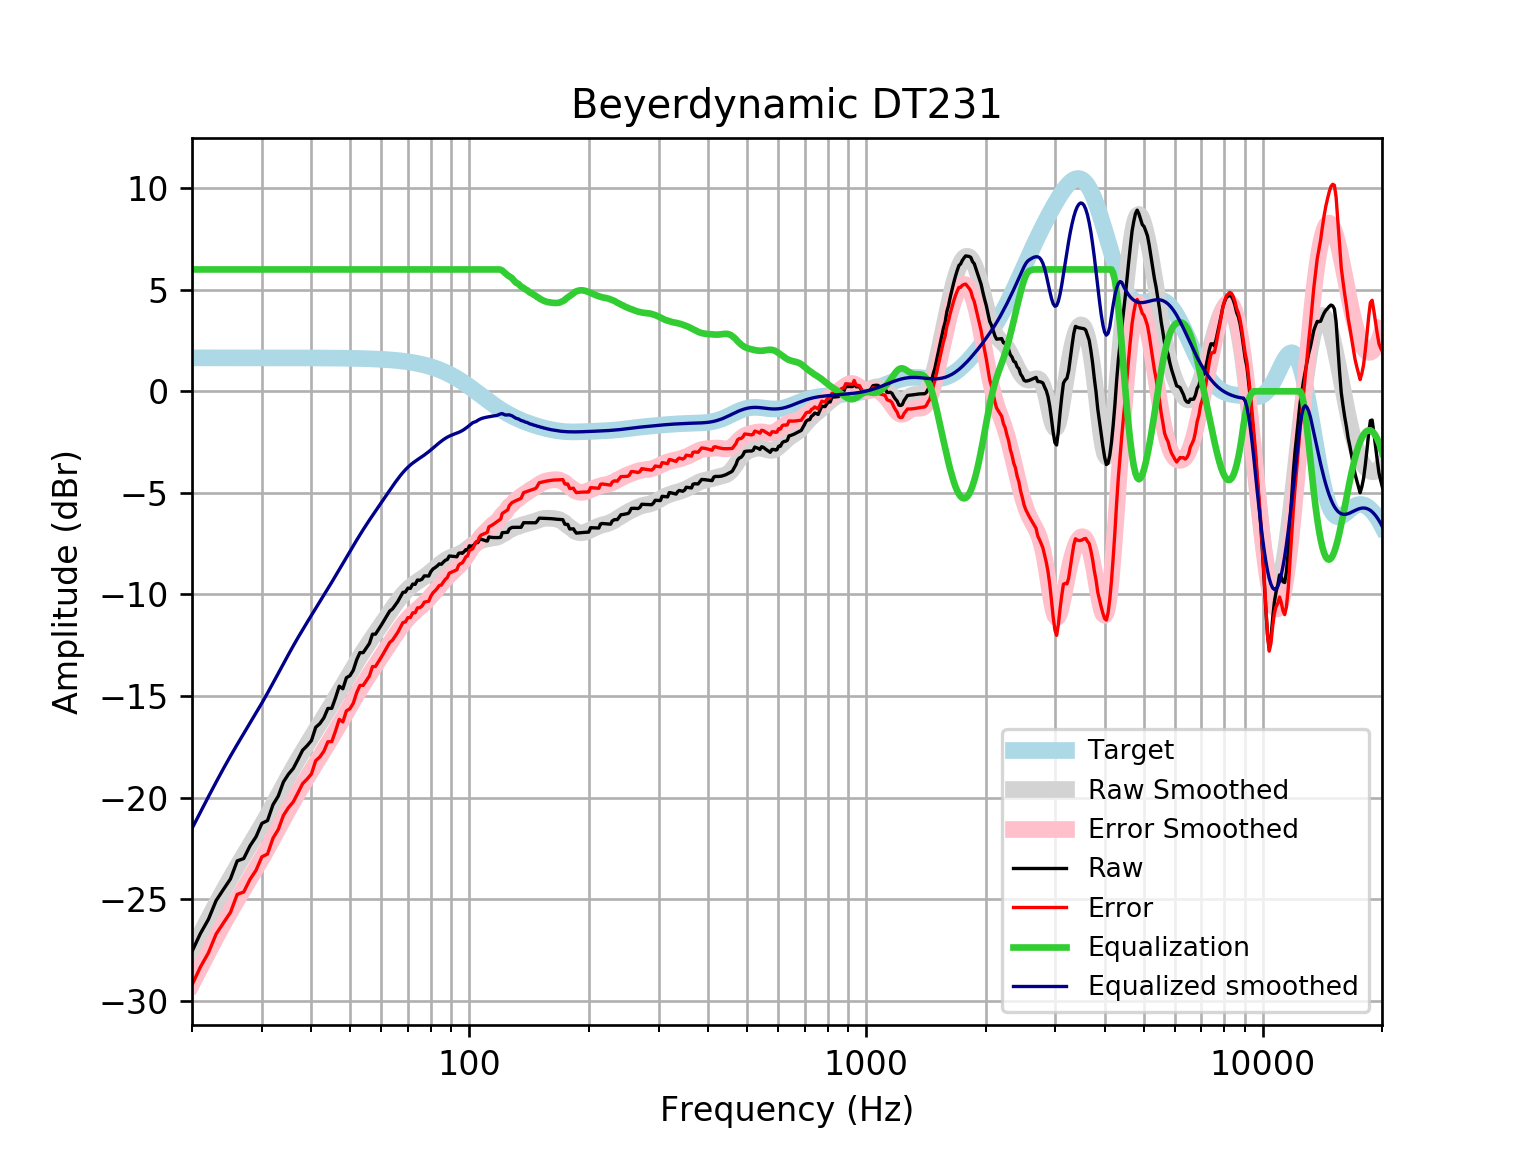

The file beside this chart, header and first rows:
frequency, raw, error, smoothed, error_smoothed, equalization, equalized_raw, equalized_smoothed, target
20, -27.58, -29.22, -27.52, -29.17, 6, -21.58, -21.52, 1.648
21, -26.69, -28.34, -26.72, -28.36, 6.0, -20.69, -20.72, 1.648
22, -25.99, -27.64, -25.96, -27.6, 6.0, -19.99, -19.96, 1.648
23, -25.07, -26.72, -25.24, -26.89, 6, -19.07, -19.24, 1.648
24, -24.52, -26.17, -24.57, -26.22, 6, -18.52, -18.57, 1.648
25, -24.01, -25.65, -23.96, -25.6, 6, -18.01, -17.96, 1.648
26, -23.12, -24.77, -23.38, -25.03, 6.0, -17.12, -17.38, 1.648
27, -23, -24.65, -22.85, -24.5, 6.0, -17, -16.85, 1.648
28, -22.38, -24.03, -22.34, -23.98, 6.0, -16.38, -16.34, 1.647
29, -21.93, -23.58, -21.84, -23.49, 6, -15.93, -15.84, 1.647
30, -21.27, -22.92, -21.35, -22.99, 6.0, -15.27, -15.35, 1.647
31, -21.13, -22.78, -20.85, -22.5, 6, -15.13, -14.85, 1.647
32, -20.35, -22, -20.36, -22.01, 6, -14.35, -14.36, 1.647
33, -19.92, -21.57, -19.88, -21.53, 6.0, -13.92, -13.88, 1.647
34, -19.23, -20.88, -19.41, -21.06, 6, -13.23, -13.41, 1.646
35, -18.85, -20.49, -18.96, -20.6, 6, -12.85, -12.96, 1.646
36, -18.56, -20.21, -18.53, -20.17, 6, -12.56, -12.53, 1.645
37, -18.12, -19.76, -18.12, -19.77, 6.0, -12.12, -12.12, 1.645
38, -17.67, -19.31, -17.74, -19.38, 6, -11.67, -11.74, 1.644
39, -17.45, -19.09, -17.38, -19.02, 6.0, -11.45, -11.38, 1.644
40, -17.19, -18.83, -17.03, -18.67, 6, -11.19, -11.03, 1.643
41, -16.54, -18.18, -16.69, -18.33, 6, -10.54, -10.69, 1.642
42, -16.36, -18, -16.36, -18, 6, -10.36, -10.36, 1.641
43, -16.07, -17.71, -16.03, -17.67, 6.0, -10.07, -10.03, 1.64
44, -15.61, -17.25, -15.71, -17.35, 6.0, -9.612, -9.714, 1.639
45, -15.61, -17.25, -15.4, -17.03, 6, -9.608, -9.398, 1.637
46, -15.09, -16.72, -15.09, -16.72, 6.0, -9.085, -9.086, 1.635
47, -14.52, -16.15, -14.78, -16.41, 6.0, -8.516, -8.778, 1.633
48, -14.64, -16.28, -14.48, -16.11, 6.0, -8.644, -8.475, 1.631
49, -14.1, -15.73, -14.18, -15.81, 6, -8.099, -8.178, 1.629
50, -14, -15.63, -13.89, -15.51, 6, -8.001, -7.886, 1.626
51, -13.73, -15.35, -13.6, -15.23, 6, -7.728, -7.602, 1.623
52, -13.22, -14.84, -13.33, -14.95, 6, -7.217, -7.327, 1.62
53, -12.86, -14.48, -13.06, -14.68, 6, -6.863, -7.063, 1.616
54, -12.86, -14.48, -12.81, -14.42, 6.0, -6.864, -6.81, 1.612
55, -12.64, -14.24, -12.57, -14.18, 6.0, -6.638, -6.568, 1.607
56, -12.41, -14.01, -12.34, -13.94, 6, -6.41, -6.336, 1.602
57, -11.95, -13.55, -12.11, -13.71, 6, -5.955, -6.113, 1.596
58, -11.95, -13.55, -11.9, -13.49, 6.0, -5.955, -5.897, 1.59
59, -11.73, -13.31, -11.69, -13.27, 6, -5.727, -5.685, 1.583
60, -11.51, -13.08, -11.48, -13.05, 6, -5.507, -5.477, 1.576
61, -11.27, -12.84, -11.27, -12.84, 6, -5.273, -5.271, 1.568
62, -11.04, -12.6, -11.07, -12.63, 6.0, -5.045, -5.068, 1.559
63, -10.82, -12.36, -10.87, -12.42, 6.0, -4.815, -4.87, 1.549
64, -10.72, -12.25, -10.68, -12.21, 6, -4.716, -4.676, 1.538
65, -10.53, -12.06, -10.49, -12.02, 6, -4.533, -4.49, 1.527
66, -10.35, -11.87, -10.31, -11.83, 6, -4.352, -4.314, 1.514
67, -10.12, -11.62, -10.15, -11.65, 6, -4.124, -4.149, 1.501
68, -9.899, -11.39, -9.998, -11.48, 6, -3.899, -3.998, 1.486
69, -9.879, -11.35, -9.86, -11.33, 6, -3.879, -3.86, 1.471
70, -9.688, -11.14, -9.737, -11.19, 6.0, -3.688, -3.737, 1.454
71, -9.702, -11.14, -9.629, -11.06, 6.0, -3.702, -3.629, 1.436
72, -9.489, -10.91, -9.532, -10.95, 6, -3.489, -3.532, 1.416
73, -9.504, -10.9, -9.445, -10.84, 6.0, -3.504, -3.445, 1.395
74, -9.29, -10.66, -9.365, -10.74, 6, -3.29, -3.365, 1.373
75, -9.301, -10.65, -9.289, -10.64, 6, -3.301, -3.289, 1.349
76, -9.245, -10.57, -9.213, -10.54, 6, -3.245, -3.213, 1.324
77, -9.084, -10.38, -9.135, -10.43, 6, -3.084, -3.135, 1.297
78, -9.088, -10.36, -9.055, -10.32, 6, -3.088, -3.055, 1.269
79, -9.093, -10.33, -8.97, -10.21, 6, -3.093, -2.97, 1.239
... 553 more rows
